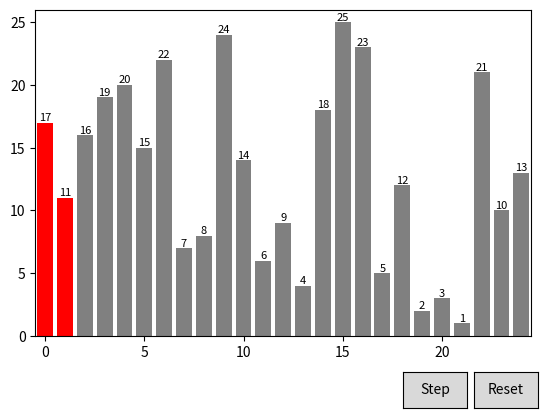

The script that saved this image:
import matplotlib.pyplot as plt
import numpy as np
from matplotlib.widgets import Button
# Requires installation of matplotlib through command prompt
# pip install matplotlib numpy

# Determines the number of bars on the plot
amount = 25

# Generate a list of 25 unique integers from 1 to 25
list = np.random.choice(np.arange(1, 26), amount, replace=False)
x = np.arange(0, amount, 1)

# Initialize variables for bubble sort
n = len(list)   # Length of the list
i = 0           # Outer loop index for bubble sort
j = 0           # Inner loop index for bubble sort

# Set up the figure and axis
fig, ax = plt.subplots()
plt.subplots_adjust(bottom=0.2)
ax.set_title('Bubble Sort Visualization')

# Function to update the plot with highlighting and labels
def update_plot():
    ax.clear()  # Clear the current plot
    
    # Determine colors for bars: blue for unselected, red for selected
    colors = ['grey' if idx != j and idx != j + 1 else 'red' for idx in range(n)]
    bars = ax.bar(x, list, color=colors)  # Plot bars with determined colors
    
    ax.set_xlim(-0.5, amount - 0.5)  # Set x-axis limits
    ax.set_ylim(0, max(list) + 1)    # Set y-axis limits slightly above max value
    
    # Add text labels above each bar with their respective values
    for bar, value in zip(bars, list):
        ax.text(bar.get_x() + bar.get_width()/2, bar.get_height(), str(value),
                ha='center', va='bottom', color='black', fontsize=8)
    
    fig.canvas.draw()  # Update the figure canvas

# Initial plot with labels and colors
update_plot()

# Function to perform one step of bubble sort
def bubble_sort_step(event):
    global i, j, list, n
    
    if i < n:   # Check if outer loop index is within bounds
        if j < n - i - 1:  # Check if inner loop index is within bounds
            if list[j] > list[j + 1]:   # Compare adjacent elements
                list[j], list[j + 1] = list[j + 1], list[j]   # Swap if necessary
            
            j += 1  # Move to the next pair of elements
            update_plot()   # Update plot to reflect current state
        else:
            j = 0   # Reset inner loop index
            i += 1  # Move to the next iteration of the outer loop
            
            if i == n:
                next_button.label.set_text('Done')   # Change button label when sorting is complete

# Function to reset the array and restart the visualization
def reset_array(event):
    global list, i, j, n
    list = np.random.choice(np.arange(1, 26), amount, replace=False)  # Generate new random array
    i = 0   # Reset outer loop index
    j = 0   # Reset inner loop index
    update_plot()   # Update plot with new array

# Add button to trigger the next iteration
axnext = plt.axes([0.7, 0.05, 0.1, 0.075])  # Dimensions and coordinates for the next button
next_button = Button(axnext, 'Step')
next_button.on_clicked(bubble_sort_step)   # Assign function to next button click event

# Add button to reset the array
axreset = plt.axes([0.81, 0.05, 0.1, 0.075])  # Dimensions and coordinates for the reset button
reset_button = Button(axreset, 'Reset')
reset_button.on_clicked(reset_array)   # Assign function to reset button click event

# Show the plot
plt.show()
